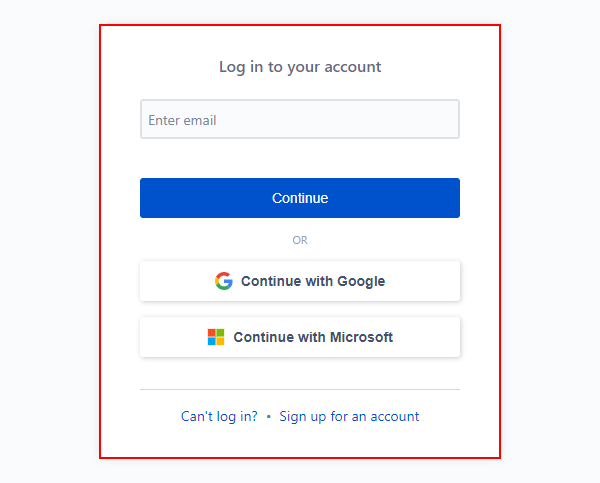
Task: This bot is used for the VerticalApps innovation hub to demonstrate how RPA can help a PMO office. It also leverages the "VerticalApps RPA In a Box" platform.
Workflow: JIRA_Process

Step 1: find the section

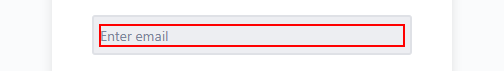
Step 2 [then]: type [arg_Username] into the text box 'username'

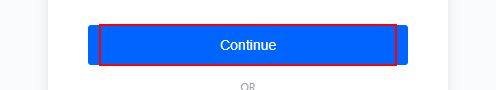
Step 3: click on the element

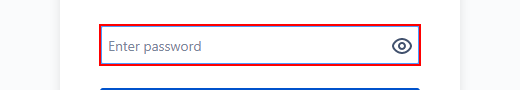
Step 4: find the element

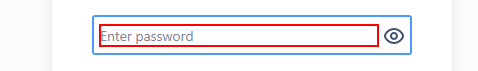
Step 5: type a value into the text box

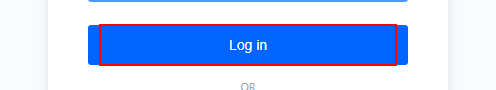
Step 6: click on the element

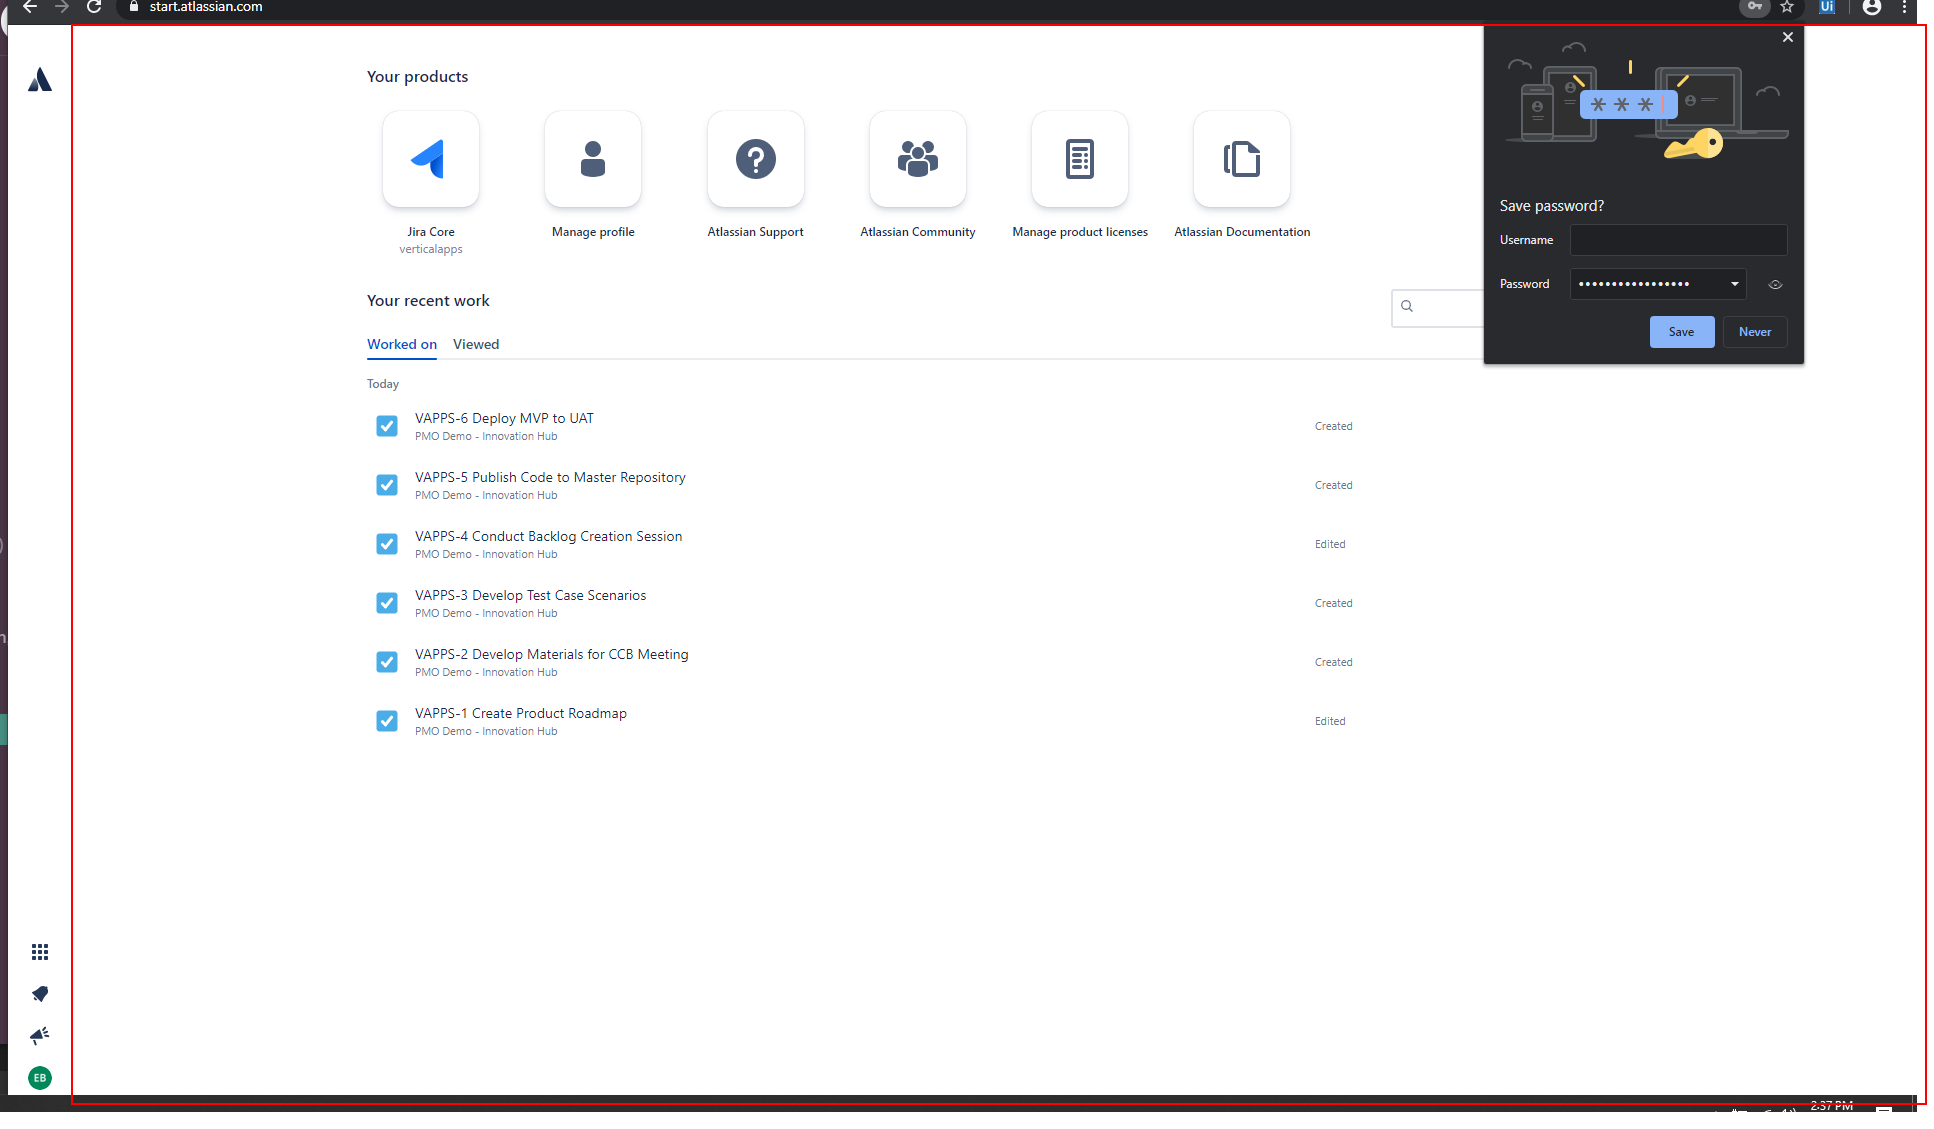
Step 7: find the element

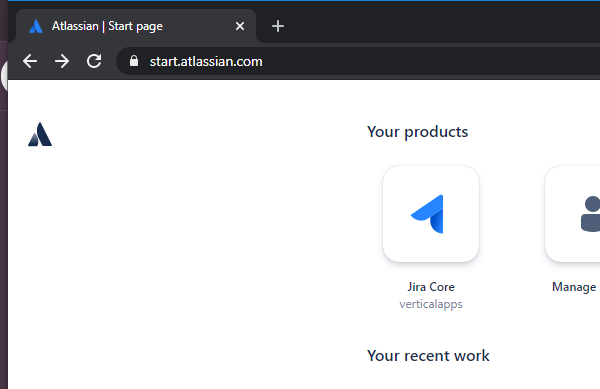
Step 8: Attach Browser 'chrome.exe Atlassian' in window 'Atlassian | Start page' (chrome.exe)

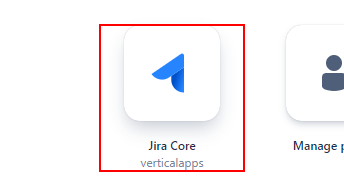
Step 9: click on the link

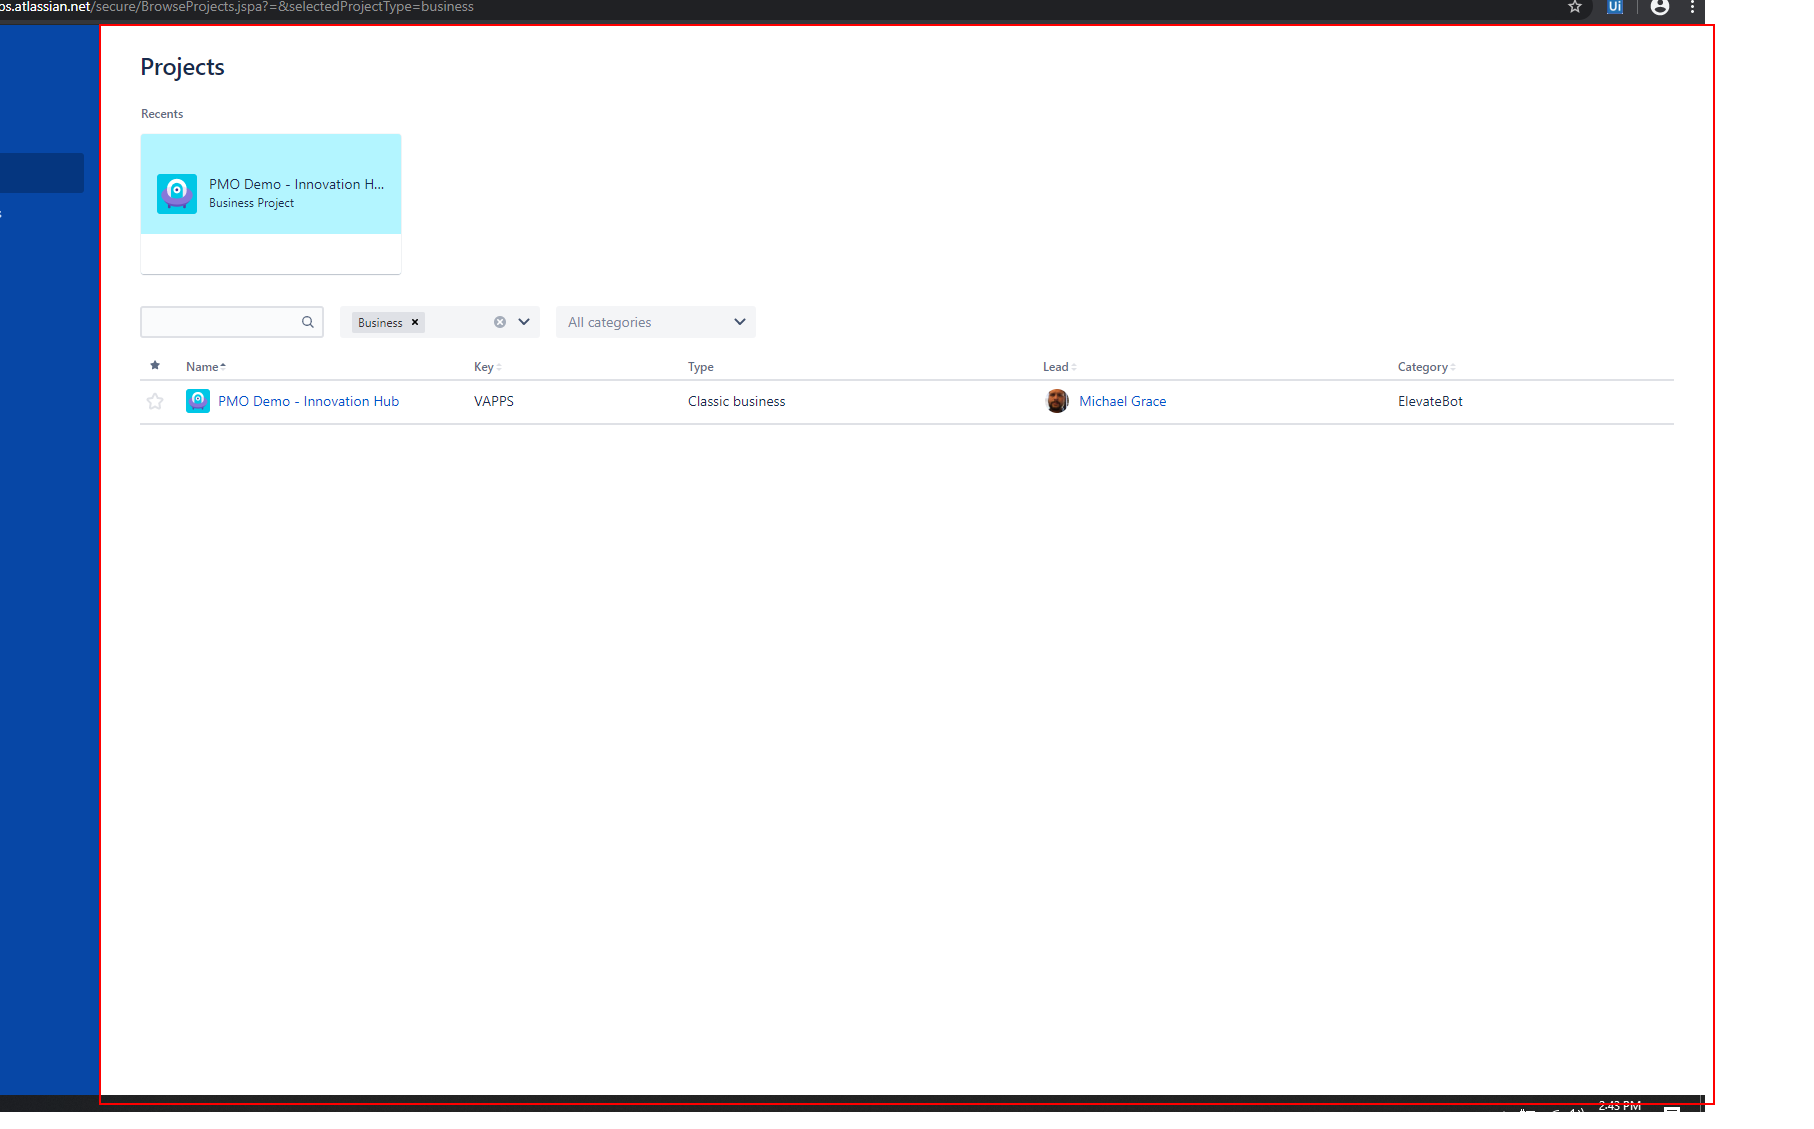
Step 10: find the element

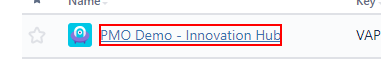
Step 11: click on the element 'PMO Demo - Innovation Hub'

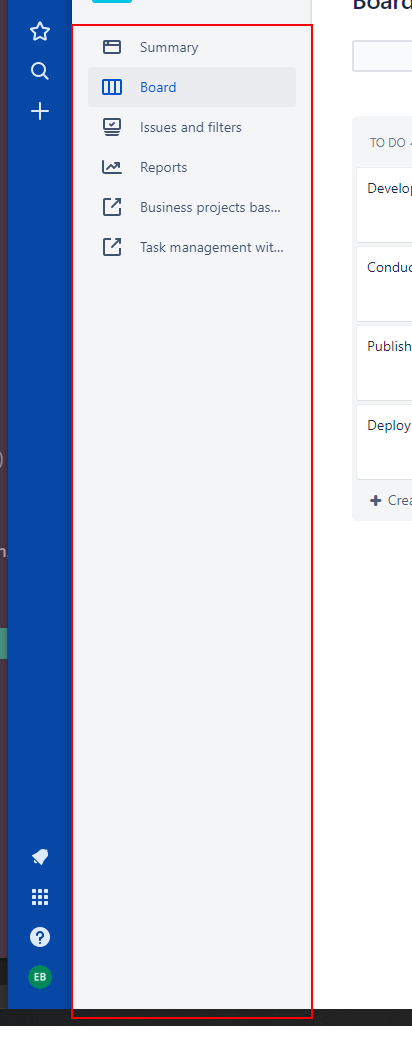
Step 12: find the element

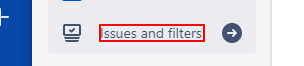
Step 13: click on the element 'Issues and filters'

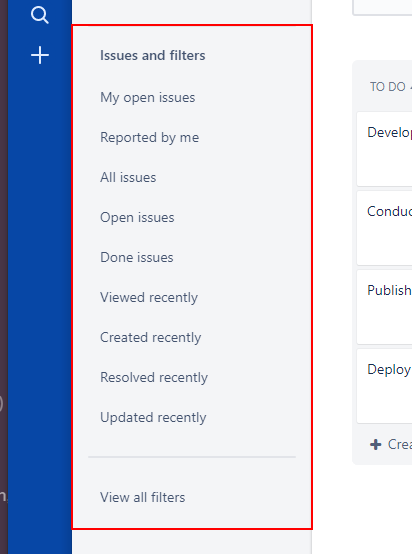
Step 14: find the element

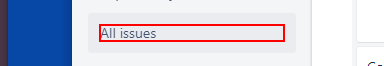
Step 15: click on the element 'All issues'

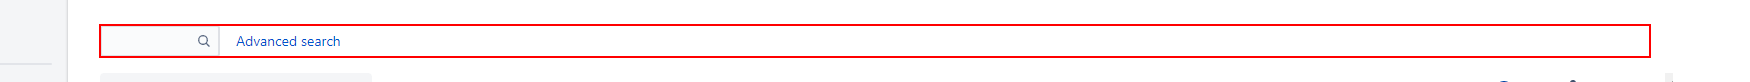
Step 16: find the element

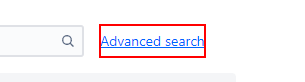
Step 17: click on the element 'Advanced search'

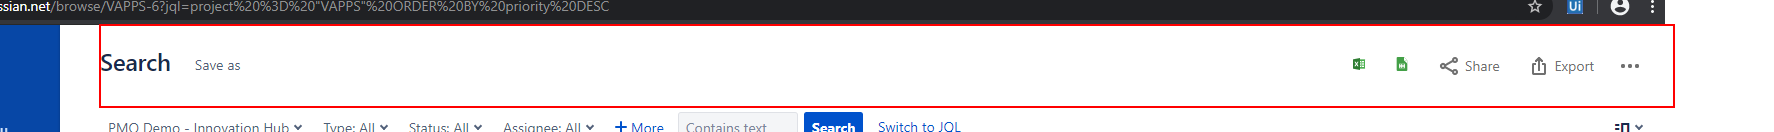
Step 18: find the header

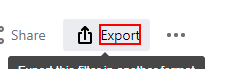
Step 19: click on the element

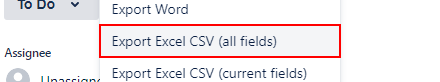
Step 20: click on the link

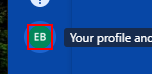
Step 21: click on the element

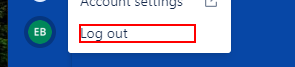
Step 22: click on the element 'Log out'

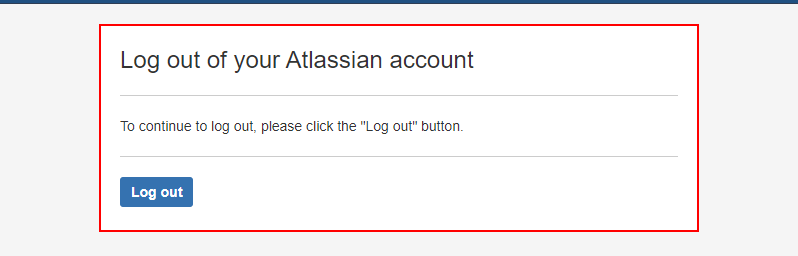
Step 23: find the section

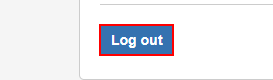
Step 24: click on the text box 'logout-submit'

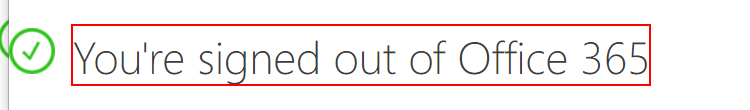
Step 25: find the element in window 'You're signed out of Office 365' (chrome.exe)

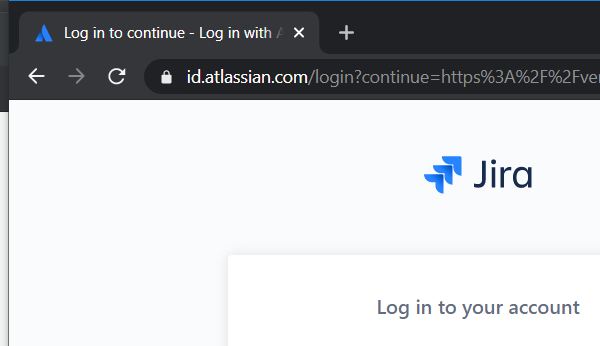
Step 26: Close Window 'chrome.exe Log' in window 'Log in to continue - Log in with Atlassian account' (chrome.exe)